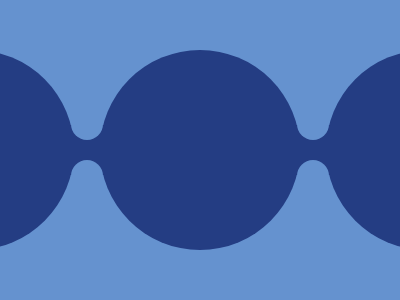

Write a web page that renders exactly this picture using CSS.

<div class="a"></div>
<div class="a b"></div>
<div class="a c"></div>
<div class="d"></div>
<div class="e"></div>
<div class="e f"></div>
<div class="e g"></div>
<div class="e f g"></div>
<style>
  body {
    margin: 0;
    background: #6592cf;
  }
  .a {
    width: 200px;
    height: 200px;
    background: #243d83;
    border-radius: 50%;
    position: absolute;
    left: -126px;
    top: 50px;
  }
  .b {
    left: 100px;
  }
  .c {
    left: 326px;
  }
  .d {
    background: #243d83;
    width: 400px;
    height: 50px;
    position: absolute;
    top: 125px;
  }
  .e {
    width: 32px;
    height: 50px;
    background: #6592cf;
    border-radius: 0 0 20px 20px;
    position: absolute;
    left: 71px;
    top: 90px;
  }
  .f {
    left: 297px;
  }
  .g {
    top: 160px;
    border-radius: 20px 20px 0 0;
  }
</style>
